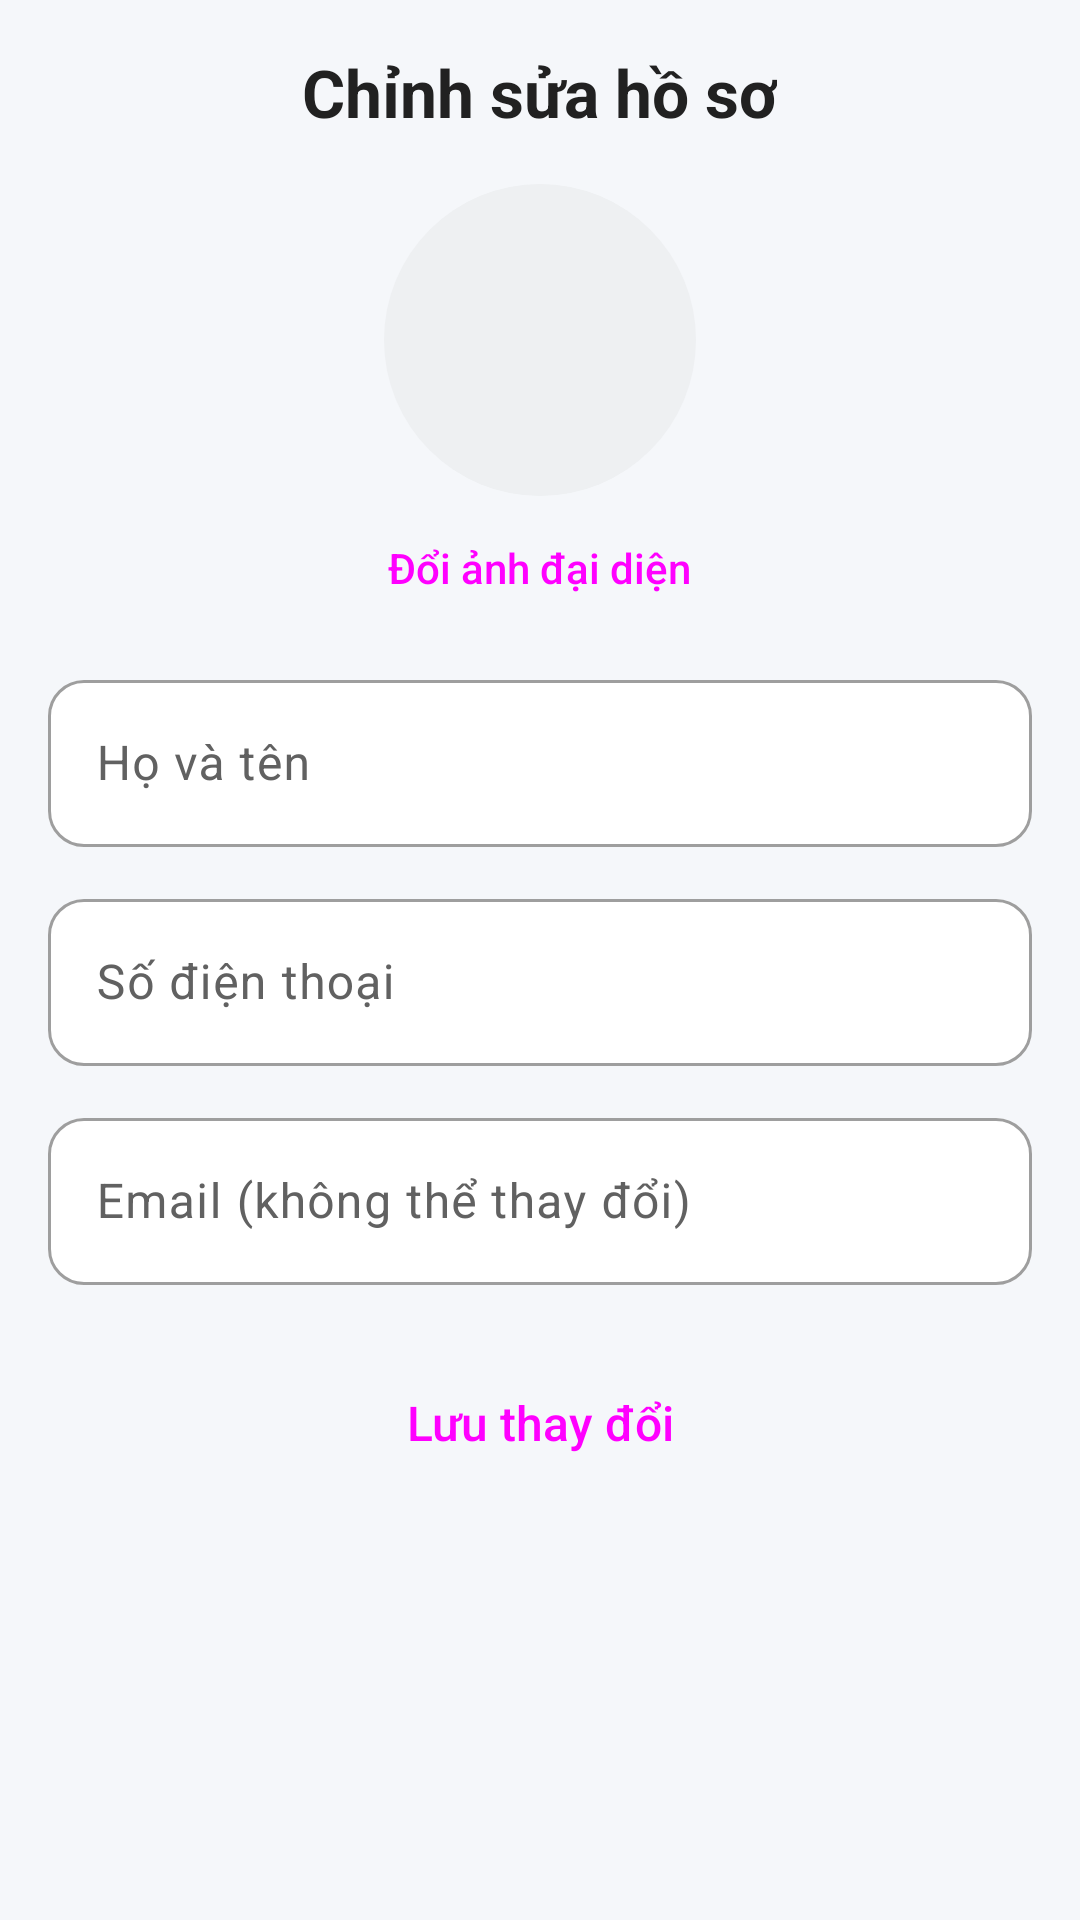

Write the Android layout XML for this screen, with the resource values it uses.
<!-- AndroidManifest.xml: application theme Theme.QLPT -->
<!-- res/layout/activity_edit_profile.xml -->
<?xml version="1.0" encoding="utf-8"?>
<ScrollView
    xmlns:android="http://schemas.android.com/apk/res/android"
    android:layout_width="match_parent"
    android:layout_height="match_parent"
    android:background="@color/qlpt_background"
    android:fillViewport="true"
    android:fitsSystemWindows="true">

    <LinearLayout
        android:layout_width="match_parent"
        android:layout_height="wrap_content"
        android:gravity="center_horizontal"
        android:orientation="vertical"
        android:padding="16dp">

        <TextView
            android:layout_width="wrap_content"
            android:layout_height="wrap_content"
            android:text="Chỉnh sửa hồ sơ"
            android:textAppearance="@style/TextAppearance.QLPT.ScreenTitle" />

        <ImageView
            android:id="@+id/imgAvatar"
            android:layout_width="104dp"
            android:layout_height="104dp"
            android:layout_marginTop="16dp"
            android:background="@drawable/bg_circle"
            android:scaleType="centerCrop" />

        <Button
            android:id="@+id/btnPickAvatar"
            style="@style/Widget.QLPT.Button.Text"
            android:layout_width="wrap_content"
            android:layout_height="wrap_content"
            android:text="Đổi ảnh đại diện" />

        <com.google.android.material.textfield.TextInputLayout
            android:layout_width="match_parent"
            android:layout_height="wrap_content"
            android:layout_marginTop="8dp"
            android:hint="Họ và tên">

            <com.google.android.material.textfield.TextInputEditText
                android:id="@+id/edtName"
                android:layout_width="match_parent"
                android:layout_height="wrap_content"
                android:inputType="textPersonName" />
        </com.google.android.material.textfield.TextInputLayout>

        <com.google.android.material.textfield.TextInputLayout
            android:layout_width="match_parent"
            android:layout_height="wrap_content"
            android:layout_marginTop="12dp"
            android:hint="Số điện thoại">

            <com.google.android.material.textfield.TextInputEditText
                android:id="@+id/edtPhone"
                android:layout_width="match_parent"
                android:layout_height="wrap_content"
                android:inputType="phone" />
        </com.google.android.material.textfield.TextInputLayout>

        <com.google.android.material.textfield.TextInputLayout
            android:layout_width="match_parent"
            android:layout_height="wrap_content"
            android:layout_marginTop="12dp"
            android:hint="Email (không thể thay đổi)">

            <com.google.android.material.textfield.TextInputEditText
                android:id="@+id/edtEmail"
                android:layout_width="match_parent"
                android:layout_height="wrap_content"
                android:enabled="false"
                android:inputType="textEmailAddress" />
        </com.google.android.material.textfield.TextInputLayout>

        <Button
            android:id="@+id/btnSave"
            style="@style/Widget.QLPT.Button.Large"
            android:layout_width="match_parent"
            android:layout_height="wrap_content"
            android:layout_marginTop="20dp"
            android:text="Lưu thay đổi" />

        <ProgressBar
            android:id="@+id/progress"
            android:layout_width="wrap_content"
            android:layout_height="wrap_content"
            android:layout_marginTop="12dp"
            android:visibility="gone" />
    </LinearLayout>
</ScrollView>
<!-- resources referenced by this layout -->
<resources>
  <color name="qlpt_background">#F5F7FA</color>
  <!-- drawable bg_circle (drawable) -->
  <?xml version="1.0" encoding="utf-8"?>
  <shape xmlns:android="http://schemas.android.com/apk/res/android"
      android:shape="oval">
      <solid android:color="@color/qlpt_neutral_bg" />
  </shape>
  <style name="TextAppearance.QLPT.ScreenTitle" parent="TextAppearance.Material3.HeadlineSmall">
          <item name="android:textSize">22sp</item>
          <item name="android:textStyle">bold</item>
          <item name="android:textColor">@color/qlpt_text</item>
      </style>
  <style name="Widget.QLPT.Button.Large">
          <item name="android:minHeight">52dp</item>
          <item name="android:insetTop">0dp</item>
          <item name="android:insetBottom">0dp</item>
          <item name="android:textSize">16sp</item>
      </style>
  <style name="Widget.QLPT.Button.Text" parent="Widget.Material3.Button.TextButton">
          <item name="android:textAllCaps">false</item>
          <item name="android:letterSpacing">0</item>
      </style>
  <style name="Theme.QLPT" parent="Base.Theme.QLPT" />
  <color name="qlpt_neutral_bg">#EEF0F2</color>
  <color name="qlpt_text">#212121</color>
  <color name="colorPrimary">@color/qlpt_primary</color>
  <color name="qlpt_surface">#FFFFFF</color>
  <color name="qlpt_primary_container">#E0F2F1</color>
  <color name="qlpt_on_primary_container">#00695C</color>
  <color name="colorPrimaryDark">@color/qlpt_primary_dark</color>
  <color name="colorAccent">@color/qlpt_accent</color>
  <color name="qlpt_accent">#F57C00</color>
  <color name="qlpt_error">#E53935</color>
  <color name="qlpt_text_secondary">#616161</color>
  <color name="qlpt_text_hint">#9E9E9E</color>
  <color name="qlpt_border">#E5E7EB</color>
  <style name="Widget.QLPT.Button" parent="Widget.Material3.Button">
          <item name="cornerRadius">12dp</item>
          <item name="android:textAllCaps">false</item>
          <item name="android:letterSpacing">0</item>
      </style>
  <style name="Widget.QLPT.Button.Outlined" parent="Widget.Material3.Button.OutlinedButton">
          <item name="cornerRadius">12dp</item>
          <item name="android:textAllCaps">false</item>
          <item name="android:letterSpacing">0</item>
          <item name="strokeColor">@color/qlpt_border</item>
      </style>
  <style name="Widget.QLPT.Card" parent="Widget.Material3.CardView.Outlined">
          <item name="cardCornerRadius">12dp</item>
          <item name="cardElevation">0dp</item>
          <item name="strokeWidth">1dp</item>
          <item name="strokeColor">@color/qlpt_border</item>
          <item name="cardBackgroundColor">@color/qlpt_surface</item>
      </style>
  <style name="Widget.QLPT.BottomNav" parent="Widget.Material3.BottomNavigationView">
          <item name="backgroundTint">@color/qlpt_surface</item>
          <item name="elevation">8dp</item>
      </style>
  <style name="ThemeOverlay.QLPT.BottomSheetDialog" parent="ThemeOverlay.Material3.BottomSheetDialog">
          <item name="bottomSheetStyle">@style/Widget.QLPT.BottomSheet</item>
      </style>
  <color name="qlpt_primary">#009688</color>
  <color name="qlpt_primary_dark">#00796B</color>
  <style name="Widget.QLPT.BottomSheet" parent="Widget.Material3.BottomSheet.Modal">
          <item name="backgroundTint">@color/qlpt_surface</item>
          <item name="shapeAppearance">@style/ShapeAppearance.QLPT.BottomSheet</item>
      </style>
  <style name="ShapeAppearance.QLPT.BottomSheet" parent="">
          <item name="cornerFamily">rounded</item>
          <item name="cornerSizeTopLeft">24dp</item>
          <item name="cornerSizeTopRight">24dp</item>
          <item name="cornerSizeBottomLeft">0dp</item>
          <item name="cornerSizeBottomRight">0dp</item>
      </style>
</resources>
